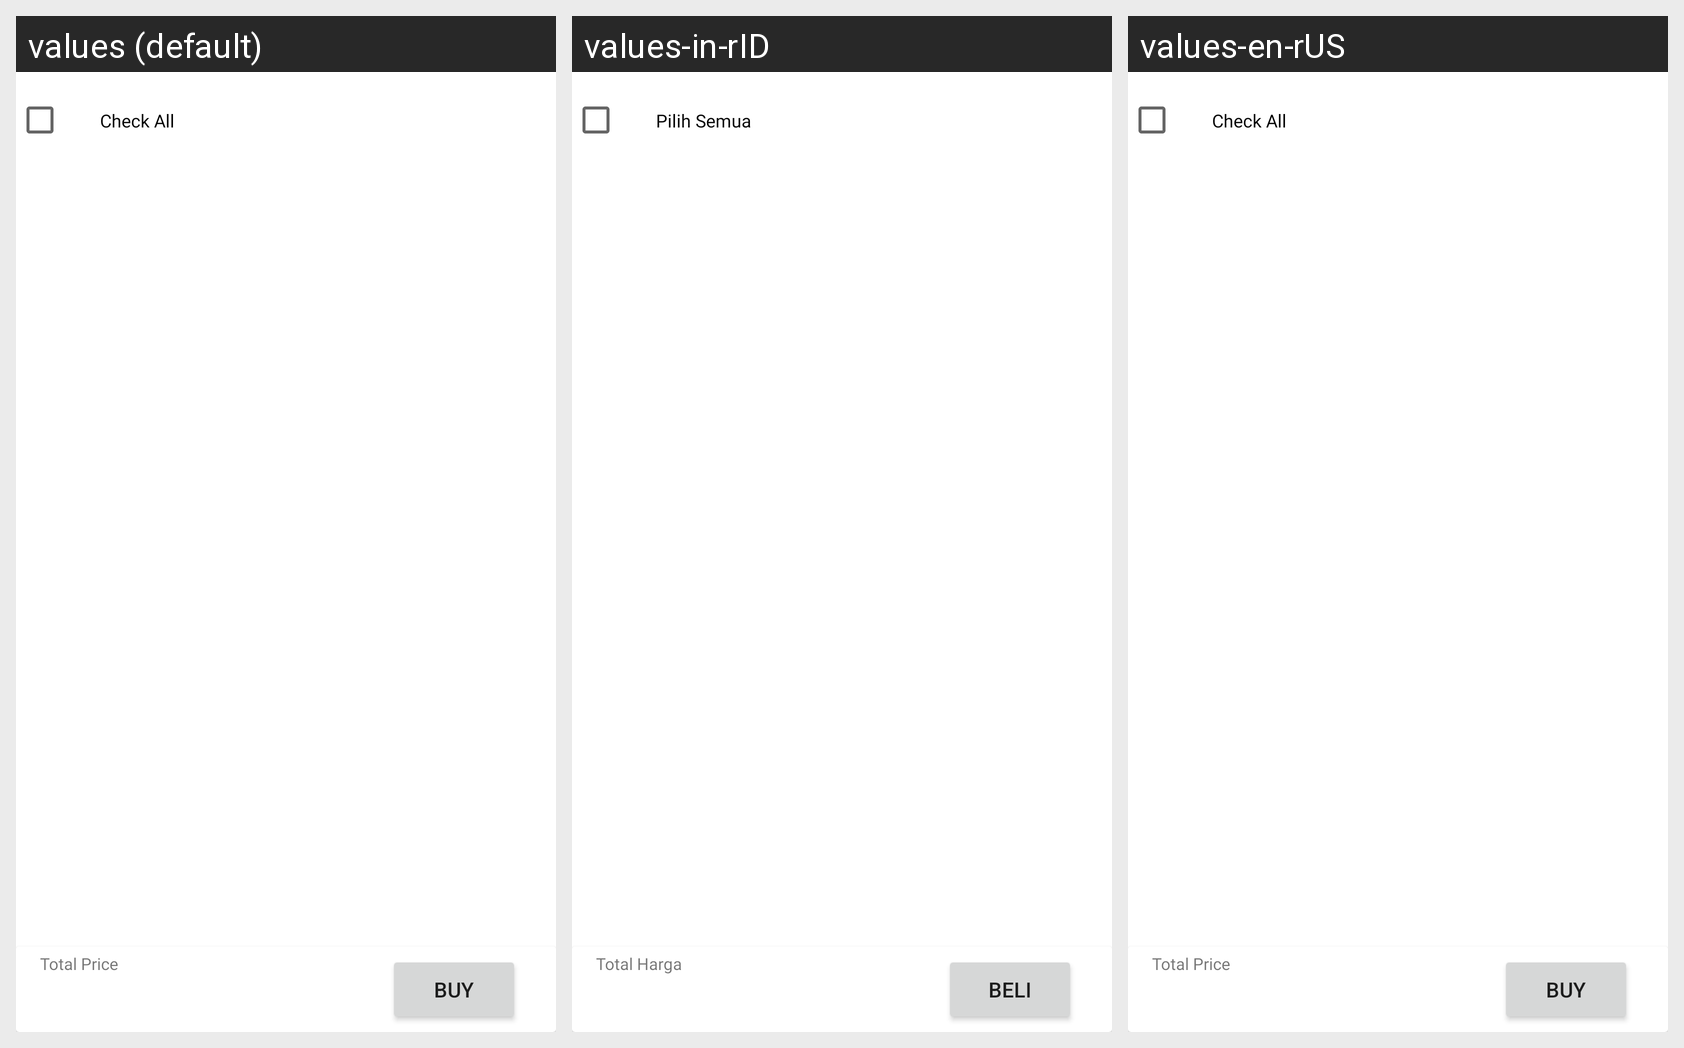

For this localized Android screen grid, give each drawn string resource with its value in every locale shown.
Android screen res/layout/fragment_cart.xml rendered under 3 locales, left to right: values (default), values-in-rID, values-en-rUS. Device: Nexus 5 (rendered at 1080×1920; each locale shown at half size, 540×960, under a caption strip naming it); theme Theme.SplashScreen.
Strings drawn on this screen, with the default value and each locale's value (text and hints the layout hard-codes, and strings that could not be matched under every locale, appear in the picture but are not listed):

check_all
  values: Check All
  values-in-rID: Pilih Semua
  values-en-rUS: Check All

total_price
  values: Total Price
  values-in-rID: Total Harga
  values-en-rUS: Total Price

buy
  values: Buy
  values-in-rID: Beli
  values-en-rUS: Buy
